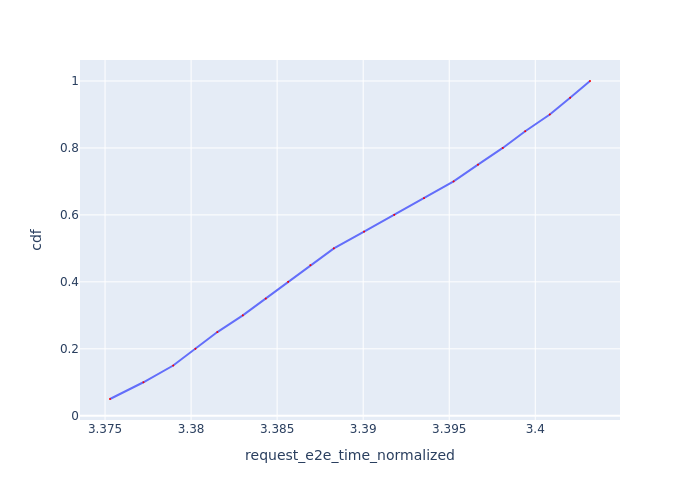

Source data for this figure (header and first rows):
Request Id, request_e2e_time_normalized, cdf
0_0, 3.375, 0.05
0_1, 3.377, 0.1
0_2, 3.379, 0.15
0_3, 3.38, 0.2
0_4, 3.382, 0.25
0_5, 3.383, 0.3
0_6, 3.384, 0.35
0_7, 3.386, 0.4
0_8, 3.387, 0.45
0_9, 3.388, 0.5
0_10, 3.39, 0.55
0_11, 3.392, 0.6
0_12, 3.394, 0.65
0_13, 3.395, 0.7
0_14, 3.397, 0.75
0_15, 3.398, 0.8
0_16, 3.399, 0.85
0_17, 3.401, 0.9
0_18, 3.402, 0.95
0_19, 3.403, 1.0
